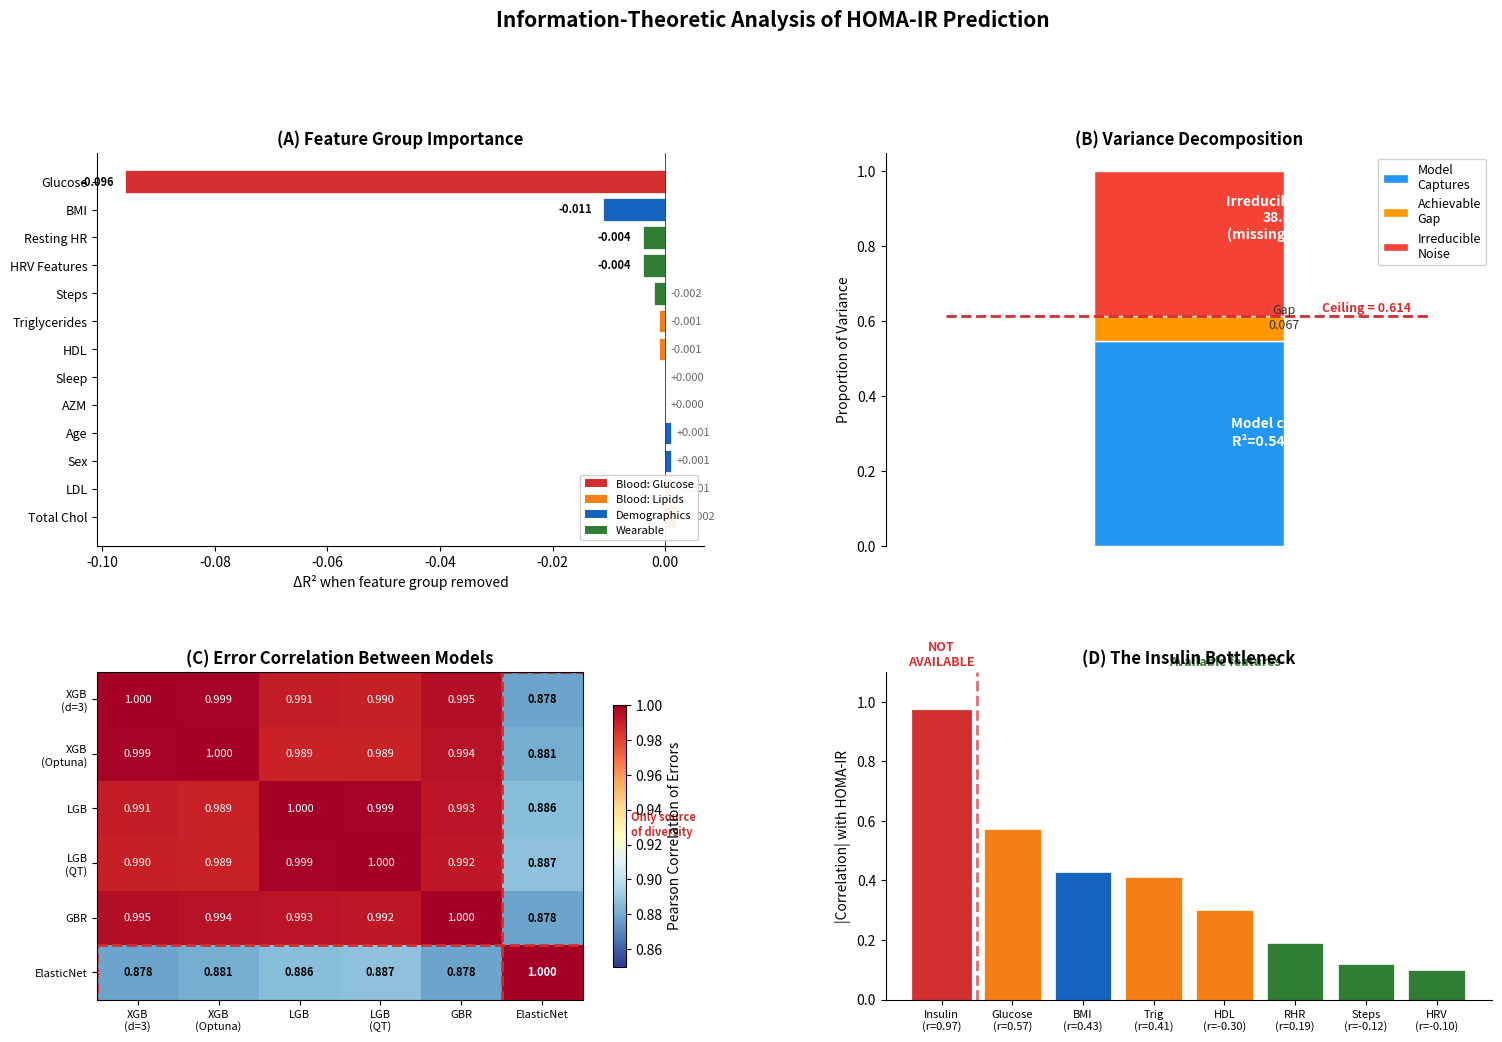

The matplotlib source for this figure: (Note: this script raises an exception after producing the figure.)
"""
Figure: Information Flow Diagram — Where does HOMA-IR information come from?
Quantifies the contribution of each feature group.
"""
import matplotlib
matplotlib.use('Agg')
import numpy as np
import matplotlib.pyplot as plt
import matplotlib.patches as FancyBboxPatch
from matplotlib.patches import FancyArrowPatch
import matplotlib.gridspec as gridspec

fig = plt.figure(figsize=(18, 11))
gs = gridspec.GridSpec(2, 2, height_ratios=[1.2, 1], hspace=0.35, wspace=0.3)

# ============================================================
# Panel A: Feature Group Importance (Drop-one analysis)
# ============================================================
ax1 = fig.add_subplot(gs[0, 0])

groups = ['Glucose', 'BMI', 'Resting HR', 'HRV Features', 'Steps', 'Triglycerides',
          'HDL', 'Sleep', 'AZM', 'Age', 'Sex', 'LDL', 'Total Chol']
importance = [-0.096, -0.011, -0.004, -0.004, -0.002, -0.001,
              -0.001, 0.000, 0.000, 0.001, 0.001, 0.001, 0.002]

colors = []
for g in groups:
    if g == 'Glucose':
        colors.append('#D32F2F')
    elif g in ['BMI', 'Age', 'Sex']:
        colors.append('#1565C0')
    elif g in ['Resting HR', 'HRV Features', 'Steps', 'Sleep', 'AZM']:
        colors.append('#2E7D32')
    else:
        colors.append('#F57F17')

bars = ax1.barh(range(len(groups)), importance, color=colors, edgecolor='white', linewidth=0.5)
ax1.set_yticks(range(len(groups)))
ax1.set_yticklabels(groups, fontsize=9)
ax1.set_xlabel('ΔR² when feature group removed', fontsize=10)
ax1.set_title('(A) Feature Group Importance', fontsize=12, fontweight='bold')
ax1.axvline(0, color='black', linewidth=0.5)
ax1.invert_yaxis()

# Add value labels
for i, (v, g) in enumerate(zip(importance, groups)):
    if v < -0.002:
        ax1.text(v - 0.002, i, f'{v:.3f}', va='center', ha='right', fontsize=8, fontweight='bold')
    else:
        ax1.text(max(v, 0) + 0.001, i, f'{v:+.3f}', va='center', ha='left', fontsize=8, color='#666')

# Color legend
from matplotlib.patches import Patch
legend_elements = [
    Patch(facecolor='#D32F2F', label='Blood: Glucose'),
    Patch(facecolor='#F57F17', label='Blood: Lipids'),
    Patch(facecolor='#1565C0', label='Demographics'),
    Patch(facecolor='#2E7D32', label='Wearable'),
]
ax1.legend(handles=legend_elements, loc='lower right', fontsize=8, framealpha=0.9)
ax1.spines['top'].set_visible(False)
ax1.spines['right'].set_visible(False)

# ============================================================
# Panel B: Information Ceiling Analysis
# ============================================================
ax2 = fig.add_subplot(gs[0, 1])

# Stacked bar showing variance decomposition
categories = ['Total\nVariance', 'Model\nCaptures', 'Achievable\nGap', 'Irreducible\nNoise']
values = [1.0, 0.547, 0.067, 0.386]
colors_bar = ['#E0E0E0', '#2196F3', '#FF9800', '#F44336']
bottoms = [0, 0, 0.547, 0.614]

# Single stacked bar
bar_width = 0.5
for i, (cat, val, col, bot) in enumerate(zip(categories, values, colors_bar, bottoms)):
    if cat == 'Total\nVariance':
        continue
    ax2.bar(0, val, bar_width, bottom=bot, color=col, edgecolor='white', linewidth=1, label=cat)

ax2.set_xlim(-0.8, 0.8)
ax2.set_ylim(0, 1.05)
ax2.set_xticks([])
ax2.set_ylabel('Proportion of Variance', fontsize=10)
ax2.set_title('(B) Variance Decomposition', fontsize=12, fontweight='bold')

# Annotations
ax2.annotate(f'Model captures\nR²=0.547 (55%)', xy=(0.25, 0.27), fontsize=10,
             fontweight='bold', color='white', ha='center')
ax2.annotate(f'Gap\n0.067', xy=(0.25, 0.58), fontsize=9,
             color='#333', ha='center')
ax2.annotate(f'Irreducible noise\n38.6%\n(missing insulin)', xy=(0.25, 0.82), fontsize=10,
             fontweight='bold', color='white', ha='center')

# Ceiling line
ax2.axhline(y=0.614, color='#D32F2F', linestyle='--', linewidth=2, xmin=0.1, xmax=0.9)
ax2.text(0.35, 0.625, 'Ceiling = 0.614', fontsize=9, color='#D32F2F', fontweight='bold')

ax2.legend(fontsize=9, loc='upper right', framealpha=0.9)
ax2.spines['top'].set_visible(False)
ax2.spines['right'].set_visible(False)
ax2.spines['bottom'].set_visible(False)

# ============================================================
# Panel C: Error Correlation Matrix
# ============================================================
ax3 = fig.add_subplot(gs[1, 0])

model_names = ['XGB\n(d=3)', 'XGB\n(Optuna)', 'LGB', 'LGB\n(QT)', 'GBR', 'ElasticNet']
error_corr = np.array([
    [1.000, 0.999, 0.991, 0.990, 0.995, 0.878],
    [0.999, 1.000, 0.989, 0.989, 0.994, 0.881],
    [0.991, 0.989, 1.000, 0.999, 0.993, 0.886],
    [0.990, 0.989, 0.999, 1.000, 0.992, 0.887],
    [0.995, 0.994, 0.993, 0.992, 1.000, 0.878],
    [0.878, 0.881, 0.886, 0.887, 0.878, 1.000],
])

im = ax3.imshow(error_corr, cmap='RdYlBu_r', vmin=0.85, vmax=1.0, aspect='auto')
ax3.set_xticks(range(6))
ax3.set_yticks(range(6))
ax3.set_xticklabels(model_names, fontsize=8)
ax3.set_yticklabels(model_names, fontsize=8)
ax3.set_title('(C) Error Correlation Between Models', fontsize=12, fontweight='bold')

# Add text annotations
for i in range(6):
    for j in range(6):
        color = 'white' if error_corr[i, j] > 0.97 else 'black'
        ax3.text(j, i, f'{error_corr[i, j]:.3f}', ha='center', va='center',
                fontsize=8, color=color, fontweight='bold' if i == 5 or j == 5 else 'normal')

plt.colorbar(im, ax=ax3, shrink=0.8, label='Pearson Correlation of Errors')

# Box around ElasticNet row/col
rect = plt.Rectangle((4.5, -0.5), 1.1, 6.1, linewidth=2, edgecolor='#D32F2F', facecolor='none', linestyle='--')
ax3.add_patch(rect)
rect2 = plt.Rectangle((-0.5, 4.5), 6.1, 1.1, linewidth=2, edgecolor='#D32F2F', facecolor='none', linestyle='--')
ax3.add_patch(rect2)
ax3.text(6.1, 2.5, 'Only source\nof diversity', fontsize=8, color='#D32F2F', fontweight='bold',
         ha='left')

# ============================================================
# Panel D: The Insulin Bottleneck
# ============================================================
ax4 = fig.add_subplot(gs[1, 1])

# HOMA = glucose × insulin / 405
# Show correlation waterfall
factors = ['Insulin\n(r=0.97)', 'Glucose\n(r=0.57)', 'BMI\n(r=0.43)', 'Trig\n(r=0.41)',
           'HDL\n(r=-0.30)', 'RHR\n(r=0.19)', 'Steps\n(r=-0.12)', 'HRV\n(r=-0.10)']
corrs = [0.969, 0.574, 0.43, 0.41, -0.30, 0.19, -0.12, -0.10]
abs_corrs = [abs(c) for c in corrs]

bar_colors = ['#D32F2F' if f.startswith('Insulin') else
              '#F57F17' if any(f.startswith(x) for x in ['Glucose', 'Trig', 'HDL']) else
              '#1565C0' if f.startswith('BMI') else
              '#2E7D32' for f in factors]

bars = ax4.bar(range(len(factors)), abs_corrs, color=bar_colors, edgecolor='white', linewidth=0.5)
ax4.set_xticks(range(len(factors)))
ax4.set_xticklabels(factors, fontsize=8)
ax4.set_ylabel('|Correlation| with HOMA-IR', fontsize=10)
ax4.set_title('(D) The Insulin Bottleneck', fontsize=12, fontweight='bold')

# Highlight insulin bar
bars[0].set_edgecolor('#D32F2F')
bars[0].set_linewidth(2)
bars[0].set_hatch('///')

# Available vs unavailable
ax4.axvline(x=0.5, color='#D32F2F', linestyle='--', linewidth=2, alpha=0.7)
ax4.text(0, 1.02, 'NOT\nAVAILABLE', ha='center', fontsize=9, color='#D32F2F',
         fontweight='bold', transform=ax4.get_xaxis_transform())
ax4.text(4, 1.02, 'Available features', ha='center', fontsize=9, color='#2E7D32',
         fontweight='bold', transform=ax4.get_xaxis_transform())

ax4.set_ylim(0, 1.1)
ax4.spines['top'].set_visible(False)
ax4.spines['right'].set_visible(False)

plt.suptitle('Information-Theoretic Analysis of HOMA-IR Prediction', fontsize=15, fontweight='bold', y=1.01)
plt.tight_layout()
plt.savefig('/Users/<user>/clawd/wear-me-dl-v2/paper/fig_information_flow.png', dpi=300, bbox_inches='tight')
plt.savefig('/Users/<user>/clawd/wear-me-dl-v2/paper/fig_information_flow.pdf', bbox_inches='tight')
print("Saved fig_information_flow.png + .pdf")
